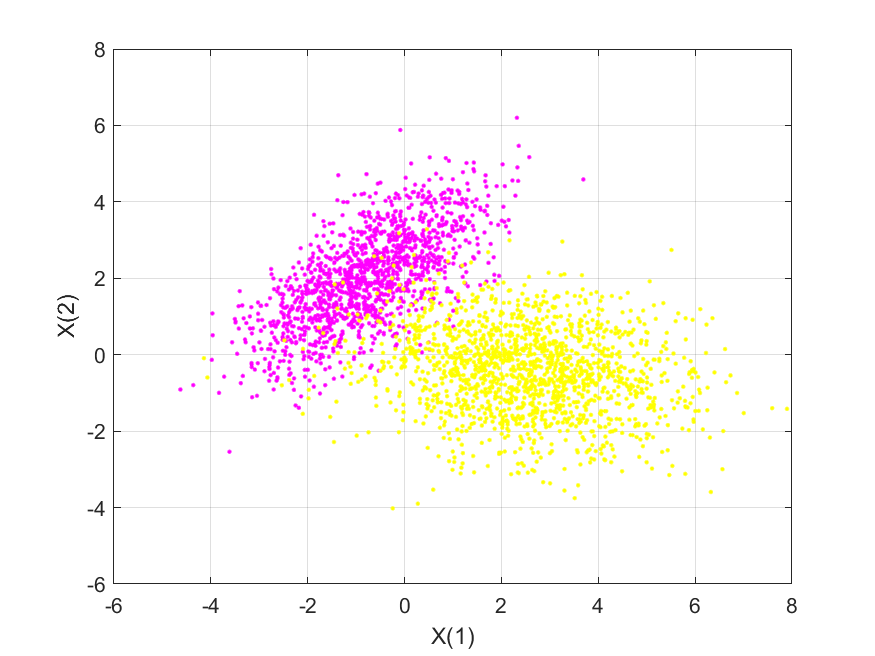

The file beside this chart, header and first rows:
1.4758, -0.29505, 1
1.828, 0.5164, 1
2.609, -0.8985, 1
2.337, -0.1397, 1
-1.97, 0.07514, 0
1.55, -1.682, 1
3.14, -1.4, 1
0.5994, -0.06681, 1
-0.03438, -1.714, 1
4.328, -0.9509, 1
-1.559, 1.86, 0
4.267, -2.814, 1
-0.2983, 0.7102, 1
2.837, -0.9225, 1
-1.648, 1.051, 0
4.992, 0.2613, 1
2.208, -0.5268, 1
0.1862, 0.02349, 1
-1.543, 1.501, 0
1.185, 0.8716, 1
1.429, 3.261, 0
2.522, -0.7011, 1
0.02152, 3.024, 0
3.451, 0.5167, 1
2.958, -0.2174, 1
-0.8884, 4.196, 0
3.313, -0.3833, 1
2.723, 0.4192, 1
-1.601, 0.586, 0
-0.7436, -2.031, 1
1.172, 1.238, 1
3.275, -1.333, 1
2.349, -1.602, 1
1.217, -0.5342, 1
2.742, 0.3472, 1
1.911, 0.3265, 1
0.4527, -1.292, 1
-1.644, 1.679, 0
1.66, -0.5403, 1
2.775, 1.197, 1
1.006, 2.779, 0
-0.9218, 1.055, 0
-0.1355, 4.177, 0
1.883, -0.2487, 1
-0.8492, 1.51, 0
-0.6202, 1.871, 0
-0.3365, 2.174, 0
-0.1469, 3.072, 0
2.706, -1.389, 1
3.66, -0.495, 1
1.067, 3.383, 0
-0.2965, 0.6453, 0
3.083, -0.9724, 1
4.891, 0.3761, 1
-1.329, 2.11, 0
-1.816, 0.8977, 0
2.306, 0.3473, 1
-0.7494, 1.262, 0
2.814, 1.318, 1
-2.423, 1.265, 0
-1.703, 0.9935, 0
... 2,939 more rows
